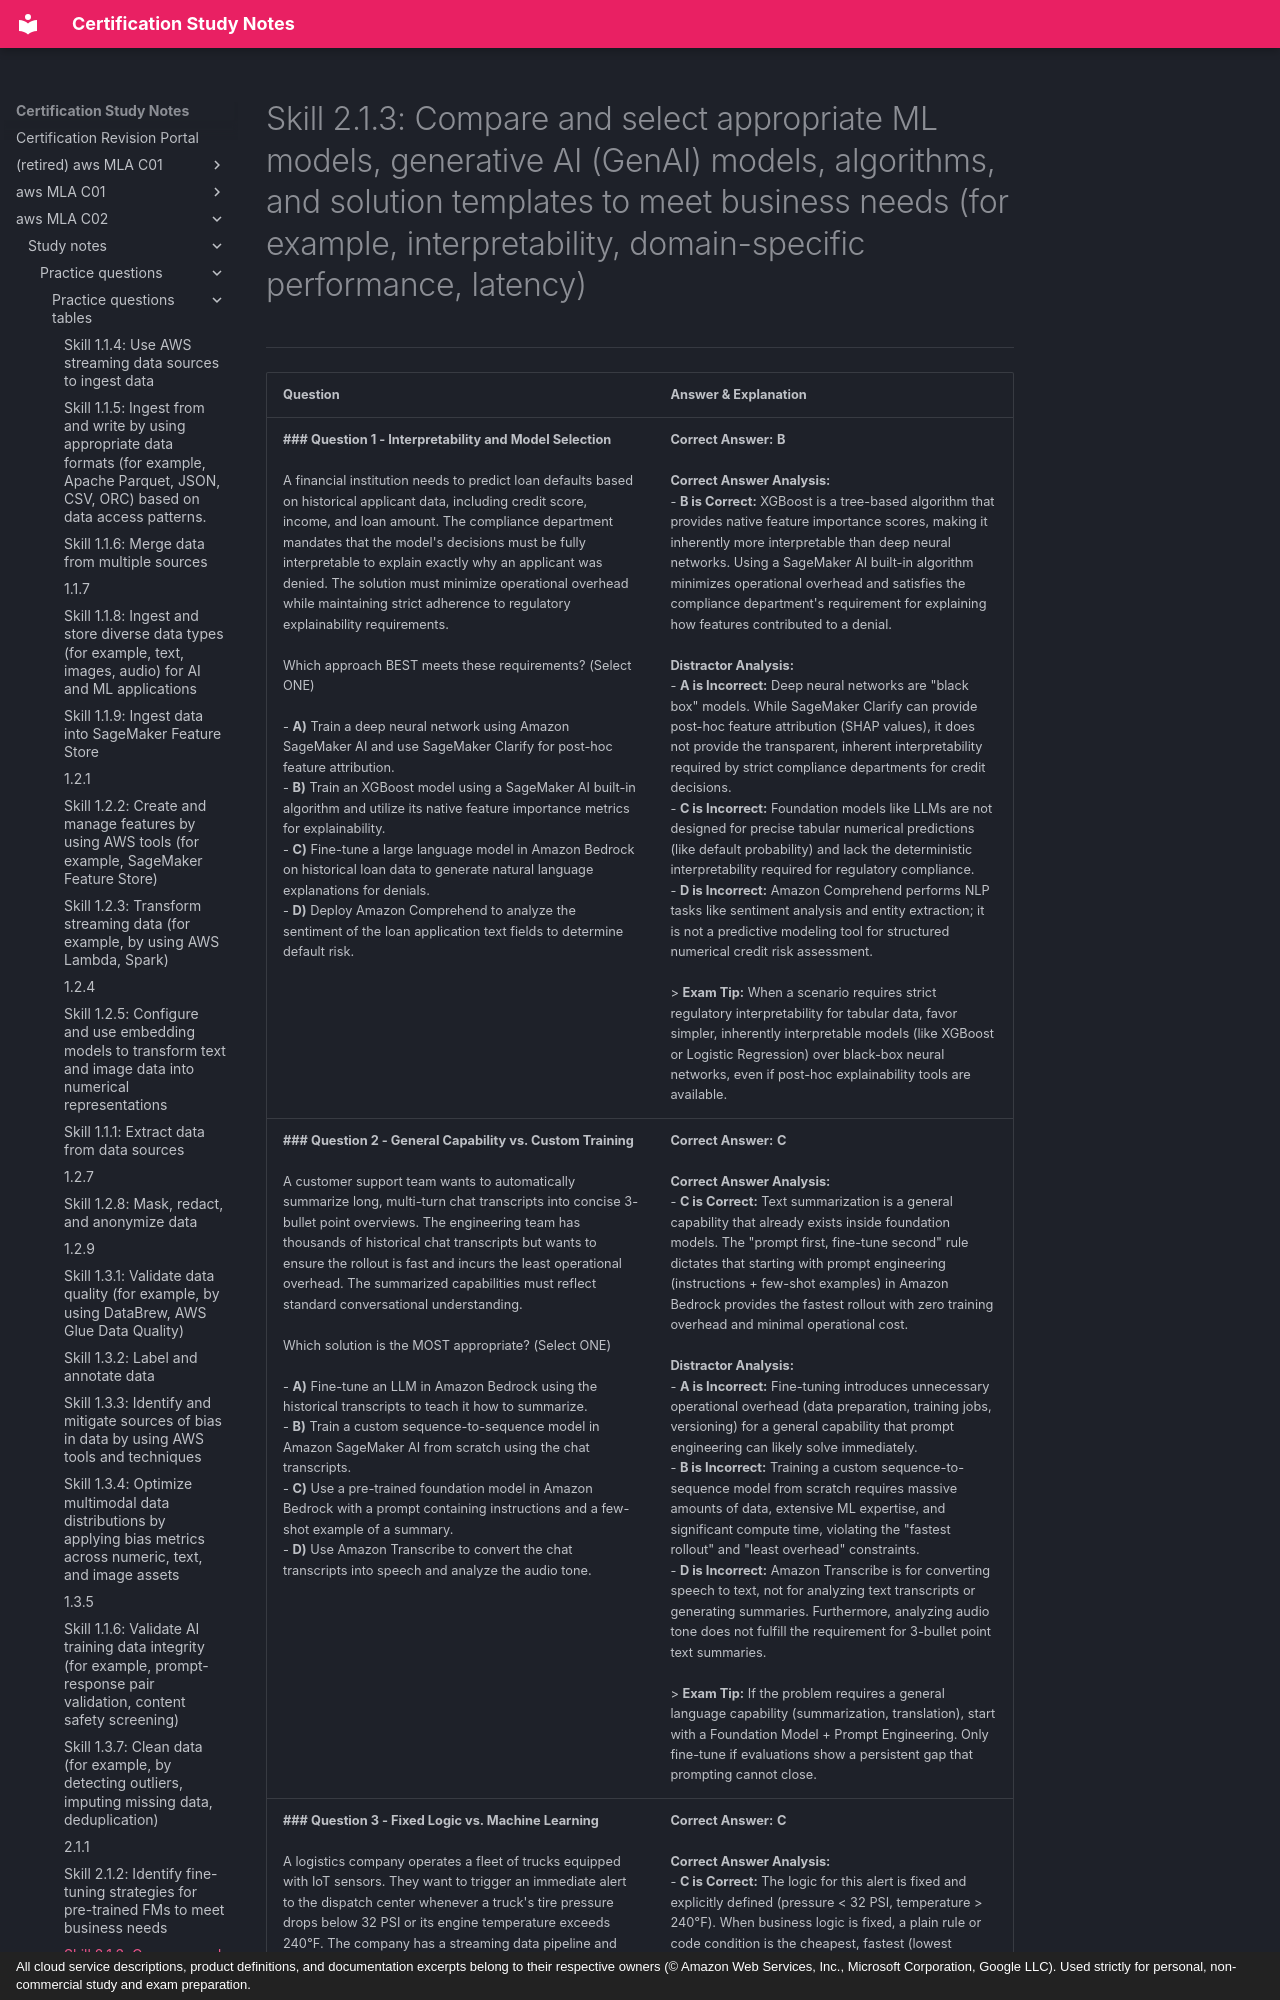

repository: monitus2022/cert_study_notes · page: aws_MLA_C02/study_notes/practice_questions/practice_questions_tables/2.1.3/index.html · generator: mkdocs · copyright: All cloud service descriptions, product definitions, and documentation excerpts belong to their respective owners (© Amazon Web Services, Inc., Microsoft Corporation, Google LLC). Used strictly for personal, non-commercial study and exam preparation.

# Skill 2.1.3: Compare and select appropriate ML models, generative AI (GenAI) models, algorithms, and solution templates to meet business needs (for example, interpretability, domain-specific performance, latency)
---
